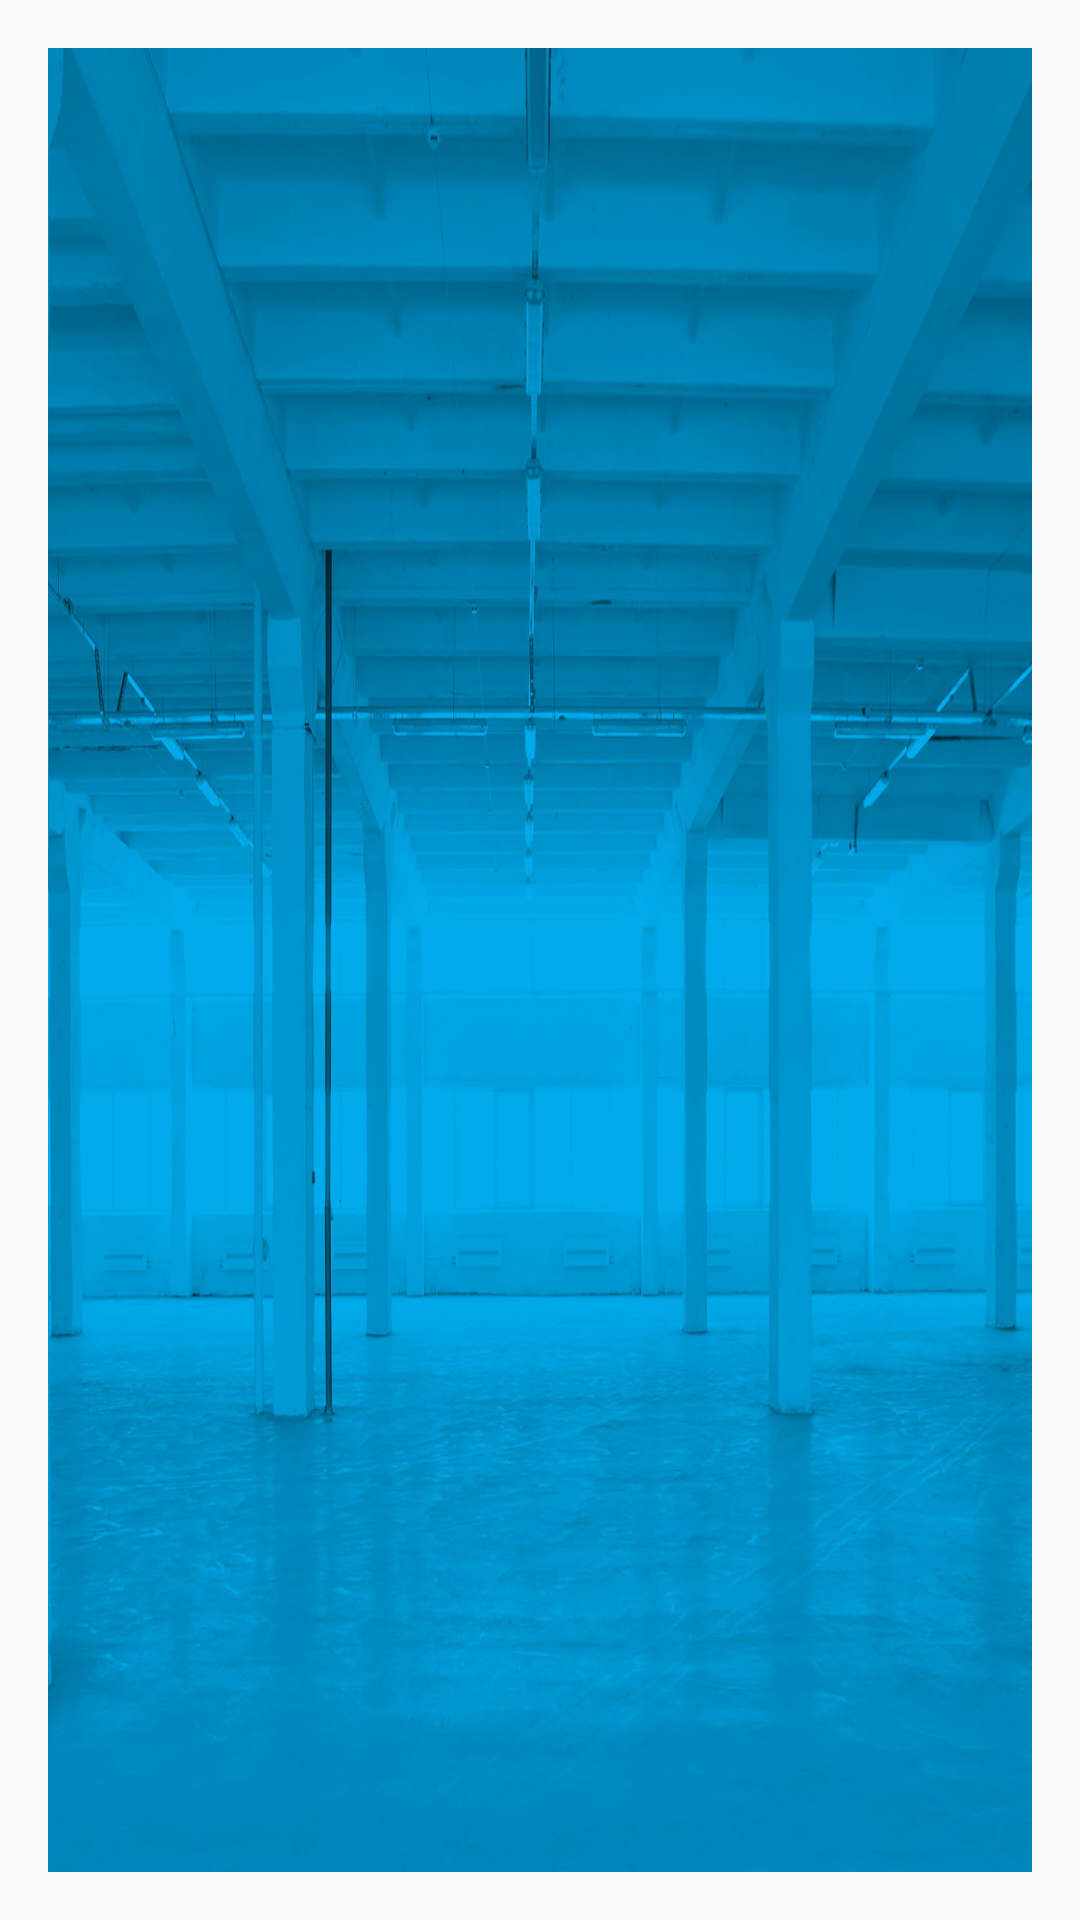

The Android layout XML behind this screen, and the referenced resources:
<!-- AndroidManifest.xml: application theme AppTheme -->
<!-- res/layout/content_main.xml -->
<?xml version="1.0" encoding="utf-8"?>
<RelativeLayout xmlns:android="http://schemas.android.com/apk/res/android"
    xmlns:app="http://schemas.android.com/apk/res-auto"
    xmlns:tools="http://schemas.android.com/tools"
    android:layout_width="match_parent"
    android:layout_height="match_parent"
    android:paddingBottom="@dimen/activity_vertical_margin"
    android:paddingLeft="@dimen/activity_horizontal_margin"
    android:paddingRight="@dimen/activity_horizontal_margin"
    android:paddingTop="@dimen/activity_vertical_margin"
    app:layout_behavior="@string/appbar_scrolling_view_behavior"
    tools:context="com.example.android.natesinventoryapp.CatalogActivity"
    tools:showIn="@layout/activity_catalog">

    <ImageView
        android:id="@+id/image"
        android:layout_width="match_parent"
        android:layout_height="wrap_content"
        android:background="@drawable/ic_empty_store"
        android:scaleType="centerInside" />

    <TextView
        android:id="@+id/image_uri"
        android:layout_width="wrap_content"
        android:layout_height="wrap_content"
        android:layout_below="@id/image"
        android:text="@string/empty_view_title_text" />

</RelativeLayout>
<!-- res/layout/activity_catalog.xml (included above) -->
<?xml version="1.0" encoding="utf-8"?>
<RelativeLayout
    xmlns:android="http://schemas.android.com/apk/res/android"
    xmlns:app="http://schemas.android.com/apk/res-auto"
    xmlns:tools="http://schemas.android.com/tools"
    android:layout_width="match_parent"
    android:layout_height="match_parent"
    tools:context=".CatalogActivity">

    <ListView
        android:id="@+id/list"
        android:layout_width="match_parent"
        android:layout_height="match_parent"
        android:background="@android:color/holo_blue_dark" />

    
    <RelativeLayout
        android:id="@+id/empty_view"
        android:layout_width="wrap_content"
        android:layout_height="wrap_content"
        android:layout_centerInParent="true">

        <ImageView
            android:id="@+id/empty_store_image"
            android:layout_width="wrap_content"
            android:layout_height="wrap_content"
            android:layout_centerHorizontal="true"
            android:src="@drawable/ic_empty_store"/>

        <TextView
            android:id="@+id/empty_title_text"
            android:layout_width="wrap_content"
            android:layout_height="wrap_content"
            android:layout_below="@+id/empty_store_image"
            android:layout_centerHorizontal="true"
            android:fontFamily="sans-serif-medium"
            android:paddingTop="16dp"
            android:text="@string/empty_view_title_text"
            android:textAppearance="?android:textAppearanceMedium"/>

        <TextView
            android:layout_width="wrap_content"
            android:layout_height="wrap_content"
            android:layout_below="@+id/empty_title_text"
            android:layout_centerHorizontal="true"
            android:fontFamily="sans-serif"
            android:paddingTop="8dp"
            android:text="@string/empty_view_subtitle_text"
            android:textAppearance="?android:textAppearanceSmall"
            android:textColor="#A2AAB0"/>
    </RelativeLayout>

    <android.support.design.widget.FloatingActionButton
        android:id="@+id/fab"
        android:layout_width="wrap_content"
        android:layout_height="wrap_content"
        android:layout_alignParentBottom="true"
        android:layout_alignParentRight="true"
        android:layout_margin="@dimen/fab_margin"
        android:src="@drawable/ic_control_point_white_48dp"
        app:backgroundTint="@color/colorAccent" />
</RelativeLayout>
<!-- resources referenced by this layout -->
<resources>
  <dimen name="activity_horizontal_margin">16dp</dimen>
  <dimen name="activity_vertical_margin">16dp</dimen>
  <dimen name="fab_margin">16dp</dimen>
  <!-- drawable ic_empty_store: jpg bitmap (drawable, 173673 bytes) -->
  <string name="empty_view_subtitle_text">Click the action button to add an item</string>
  <string name="empty_view_title_text">THE STORE IS EMPTY!</string>
  <style name="AppTheme" parent="Theme.AppCompat.Light.DarkActionBar">
          <item name="colorPrimary">@color/colorPrimary</item>
          <item name="colorPrimaryDark">@color/colorPrimaryDark</item>
          <item name="colorAccent">@color/colorAccent</item>
          <item name="windowActionBar">false</item>
          <item name="windowNoTitle">true</item>
      </style>
  <!-- not gathered from this repository: default colours our renderer supplied (Android Studio template values) -->
  <color name="colorPrimary">#FF6200EE</color>
  <color name="colorPrimaryDark">#FF3700B3</color>
  <color name="colorAccent">#FF03DAC5</color>
</resources>
